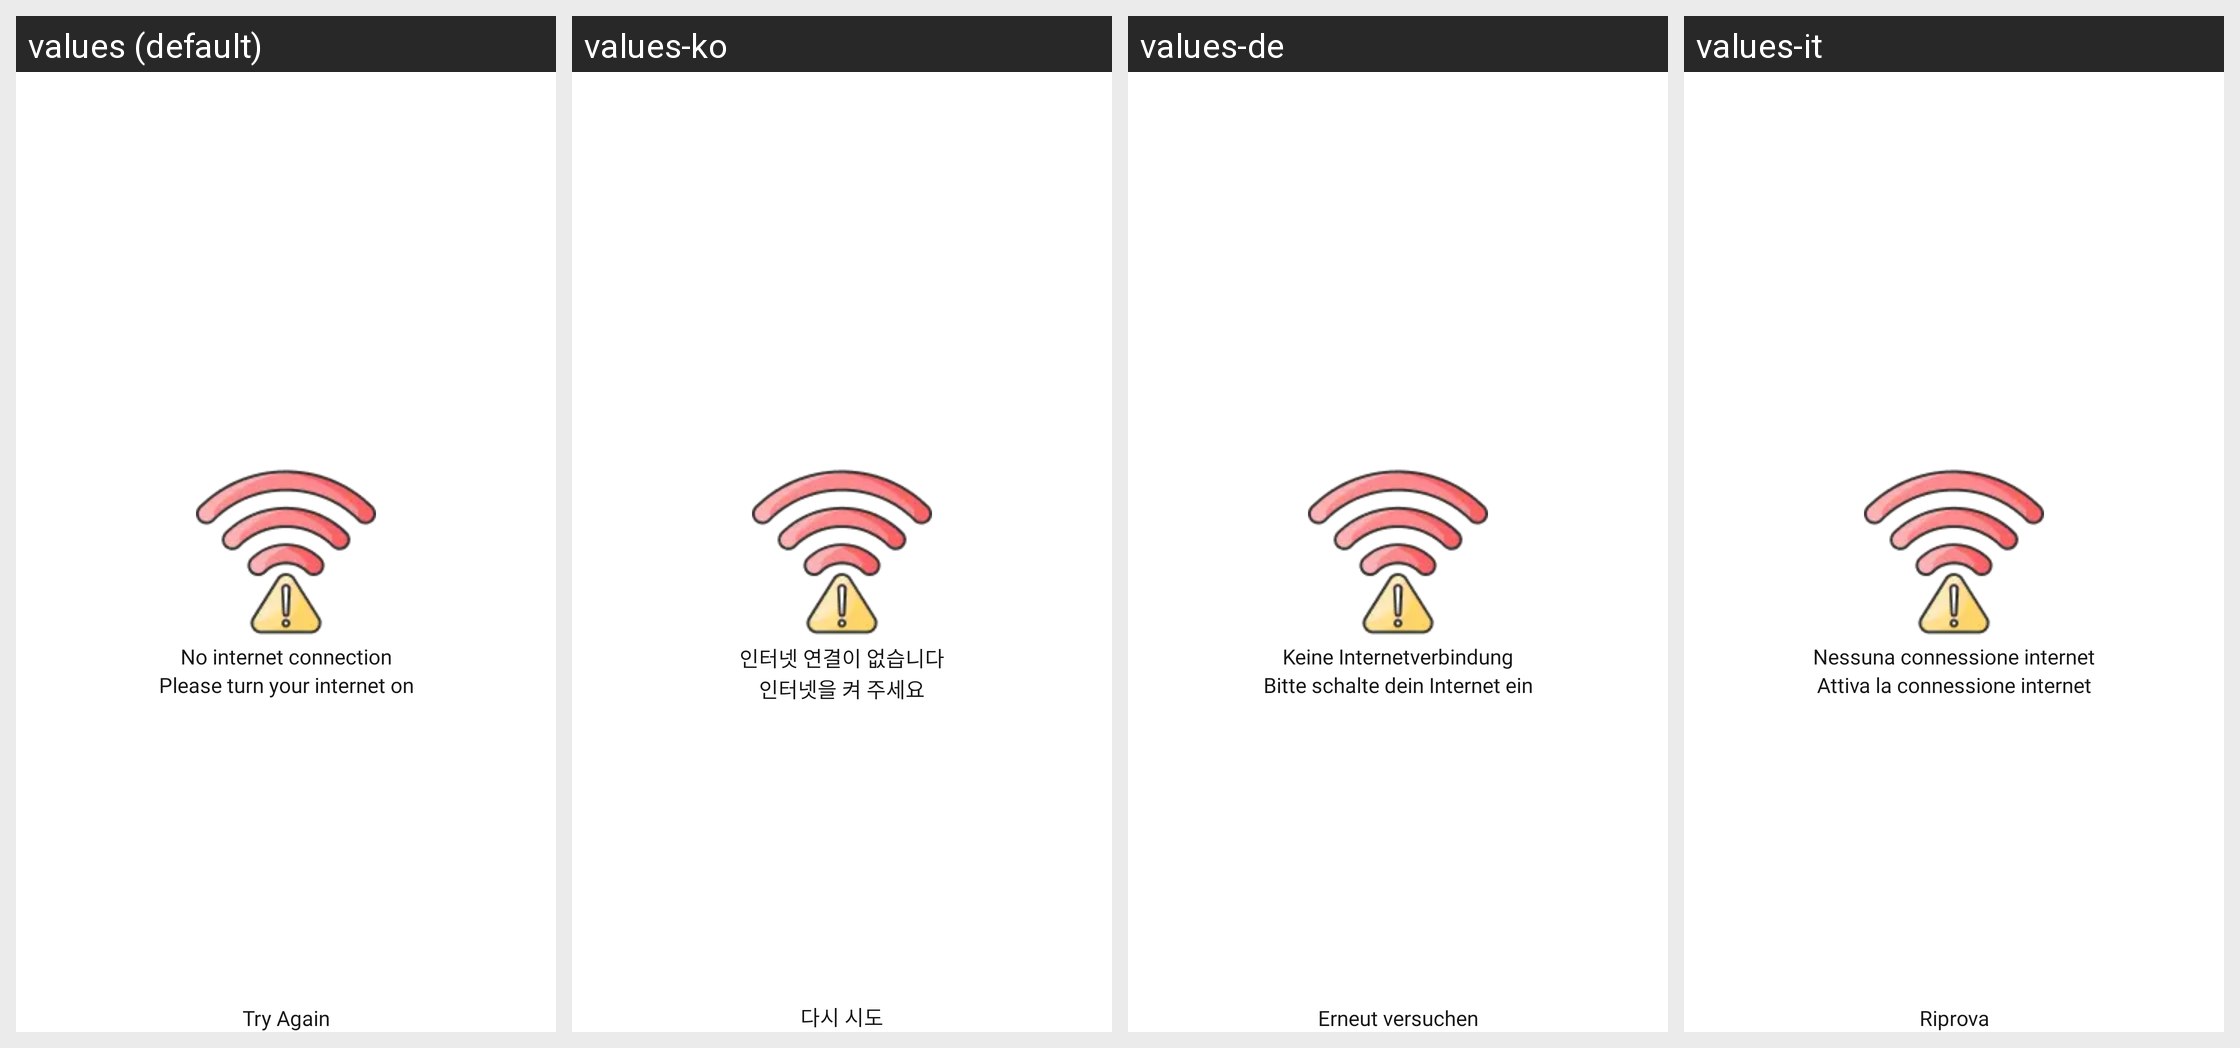

The Android screen above is rendered under several locales of the same app. Produce the string resources it draws, with the default and per-locale values.
Android screen res/layout/dialog_no_internet.xml rendered under 4 locales, left to right: values (default), values-ko, values-de, values-it. Device: Nexus 5 (rendered at 1080×1920; each locale shown at half size, 540×960, under a caption strip naming it); theme Theme.ProCapture.
Other locales in the repository, not shown: values-ar, values-es, values-fr, values-hi, values-in, values-ja, values-pt, values-ta, values-vi.
Strings drawn on this screen, with the default value and each locale's value (text and hints the layout hard-codes, and strings that could not be matched under every locale, appear in the picture but are not listed):

no_internet_connection
  values: No internet connection
  values-ko: 인터넷 연결이 없습니다
  values-de: Keine Internetverbindung
  values-it: Nessuna connessione internet

please_turn_your_internet_on
  values: Please turn your internet on
  values-ko: 인터넷을 켜 주세요
  values-de: Bitte schalte dein Internet ein
  values-it: Attiva la connessione internet

try_again
  values: Try Again
  values-ko: 다시 시도
  values-de: Erneut versuchen
  values-it: Riprova
